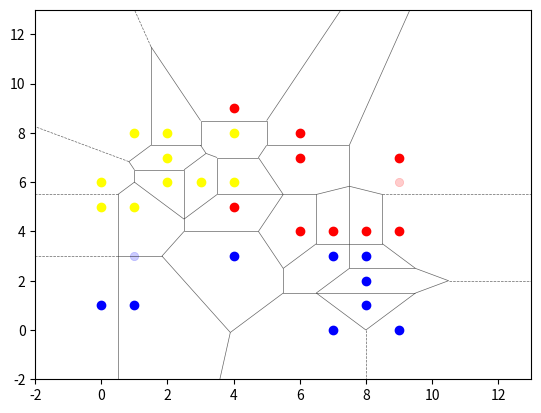

Python code for this plot:
from scipy.spatial import Voronoi, voronoi_plot_2d
import matplotlib.pyplot as plt
import numpy as np
import math
import random 
data = [[0, 1, 1], [1, 1, 1], [1, 3, 1], [4, 3, 1], [7, 0, 1], [7, 3, 1], [8, 1, 1], [8, 2, 1], [8, 3, 1], [9, 0, 1],
        [0, 5, 2], [0, 6, 2], [1, 5, 2], [1, 8, 2], [2, 6, 2], [2, 7, 2], [2, 8, 2], [3, 6, 2], [4, 6, 2], [4, 8, 2],
        [4, 5, 3], [6, 4, 3], [6, 8, 3], [7, 4, 3], [8, 4, 3], [9, 4, 3], [9, 6, 3], [9, 7, 3], [4, 9, 3], [6, 7, 3]
        ]
label = [1, 1, 1, 1, 1, 1, 1, 1, 1, 1,
          2, 2, 2, 2, 2, 2, 2, 2, 2, 2,
          3, 3, 3, 3, 3, 3, 3, 3, 3, 3]

dataA = []
dataB = data.copy()

choice = list(range(0, 30))
random.shuffle(choice)


def test_neighbor(data):
    label = []
    for d in data:
        label.append(d[2])
    distance = []
    for i in range(len(data)):
        dis = []
        for j in range(len(data)):
            if i == j:
                dis.append(100000)
                continue
            d = math.sqrt( (data[i][0] - data[j][0]) **2 + (data[i][1] - data[j][1]) **2 )
            dis.append(d)
        distance.append(dis)
    distance = np.array(distance)
    label = np.array(label)
    idx = np.argmin(distance, axis=1) 
    predict = label[ idx ]
    corr = np.sum((predict == label))
    return corr


def get_points_xy(points):
    point_x = []
    point_y = []
    for p in points:
        point_x.append(p[0])
        point_y.append(p[1])
    return point_x, point_y

def get_diff_points(data):
    p1_x = []
    p1_y = []
    p2_x = []
    p2_y = []
    p3_x = []
    p3_y = []

    for d in data:
        if d[2] == 1:
            p1_x.append(d[0])
            p1_y.append(d[1])
        elif d[2] == 2:
            p2_x.append(d[0])
            p2_y.append(d[1])
        else:
            p3_x.append(d[0])
            p3_y.append(d[1])
    return p1_x, p1_y, p2_x, p2_y, p3_x, p3_y

#算法开始
for i in choice:
    ele = data[i]
    dataA.append(ele)
    dataB.remove(ele) 
    corr = test_neighbor(dataB) 

    if corr == len(dataB):
        dataA.remove(ele)
        dataB.append(ele) 

#res是用于画图的点
res = dataA
res1_x, res1_y, res2_x, res2_y, res3_x, res3_y = get_diff_points(res) 

#remain是被压缩的点
remain = []
for d in data:
    flag = False
    for r in res:
        if r[0] == d[0] and r[1] == d[1]:
            flag = True 
    if not flag:
        
        remain.append(d)

remain1_x, remain1_y, remain2_x, remain2_y, remain3_x, remain3_y = get_diff_points(remain)

for r in res:
    del r[2]
vor = Voronoi(res)
fig = voronoi_plot_2d(vor, show_vertices=False, show_points = False,  line_colors='black',line_width=0.5, line_alpha=0.6, point_size=5)
plt.xlim(-2, 13) #设置横纵坐标范围
plt.ylim(-2, 13)

plt.scatter(res1_x, res1_y, c="blue", linewidths=1, alpha=1)
plt.scatter(res2_x, res2_y, c="yellow", linewidths=1, alpha=1)
plt.scatter(res3_x, res3_y, c="red", linewidths=1, alpha=1)


plt.scatter(remain1_x, remain1_y, c = 'blue', linewidths=0.5, alpha=0.2)
plt.scatter(remain2_x, remain2_y, c = 'yellow', linewidths=0.5, alpha=0.2)
plt.scatter(remain3_x, remain3_y, c = 'red', linewidths=0.5, alpha=0.2)
plt.show()